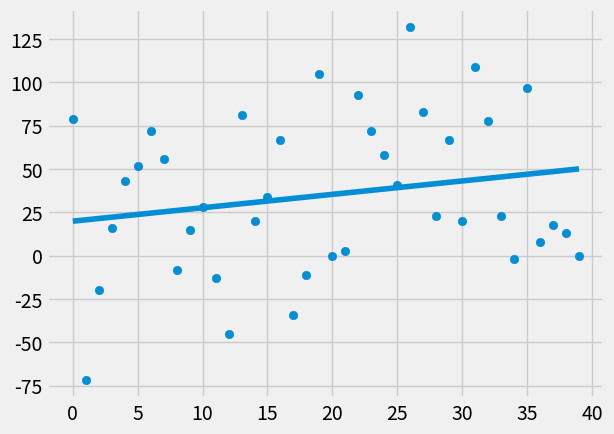

Generate this figure with matplotlib:
from statistics import mean
import numpy as np
import matplotlib.pyplot as plt
from matplotlib import style
import random
style.use('fivethirtyeight')

#xs= np.array([1,2,3,4,5,6], dtype=np.float64)
#ys= np.array([5,4,6,5,6,7], dtype=np.float64)

def create_dataset(hm, variance, step=2, correlation=False):
	val=1
	ys=[]
	for i in range(hm):
		y= val + random.randrange(-variance,variance)
		ys.append(y)
		if correlation and correlation == 'pos':
			val+=step
		elif correlation and correlation--'neg':
			val -= step
	xs = [ i for i in range(len(ys))]
	return np.array(xs, dtype= np.float64), np.array(ys, dtype=np.float64)

def best_fit_slope_and_intercept(xs,ys):
	m= ((mean(xs)*mean(ys)) - (mean(xs*ys)))/((mean(xs))**2 - mean(xs*xs))
	b=mean(ys)-m*mean(xs)
	return m, b
	

def squared_error(ys_orig, ys_line):
	return sum((ys_line - ys_orig)**2)
	
def coefficient_of_determination(ys_orig, ys_line):
	y_mean_line=[mean(ys_orig) for y in ys_orig]
	squared_error_regr=squared_error(ys_orig, ys_line)
	square_error_y_mean= squared_error(ys_orig, y_mean_line)
	return 1- (squared_error_regr/square_error_y_mean)


xs, ys = create_dataset(40, 80, 2, correlation = 'pos')	
	
m,b=best_fit_slope_and_intercept(xs,ys)
print(m,b)

regression_line = [(m*x) + b for x in xs]


#for x in xs:
#	regression_line.append(m*x + b)

r_squared= coefficient_of_determination(ys, regression_line)
print(r_squared)

plt.scatter(xs,ys)
plt.plot(xs, regression_line)
plt.show()
